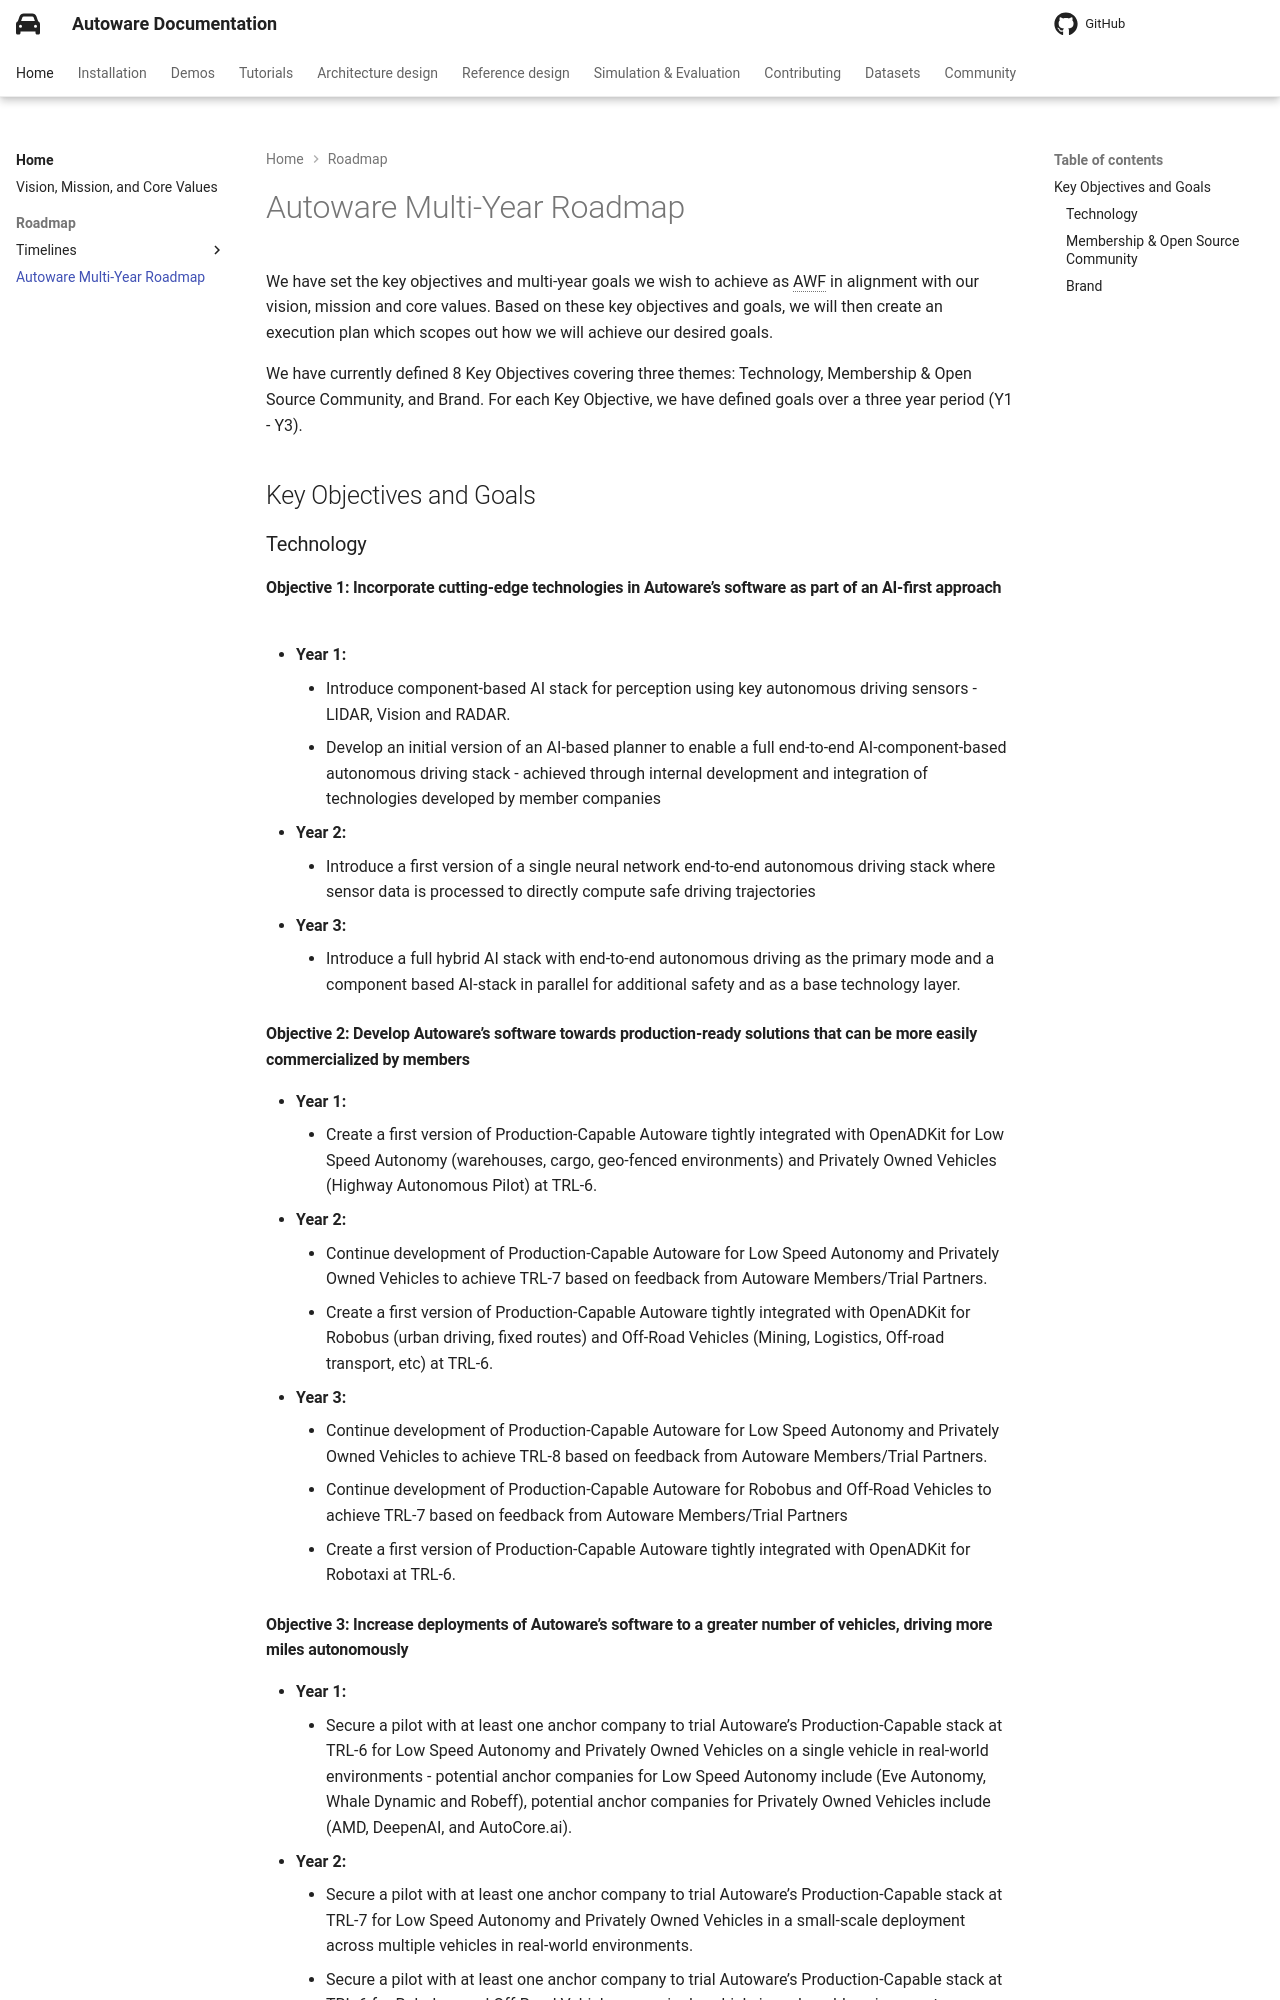

repository: autowarefoundation/autoware-documentation · page: pr-803/home/roadmap/multi-year-roadmap/index.html · generator: mkdocs

# Autoware Multi-Year Roadmap

We have set the key objectives and multi-year goals we wish to achieve as AWF in alignment with our vision, mission and core values. Based on these key objectives and goals, we will then create an execution plan which scopes out how we will achieve our desired goals.

We have currently defined 8 Key Objectives covering three themes: Technology, Membership & Open Source Community, and Brand. For each Key Objective, we have defined goals over a three year period (Y1 - Y3).

## Key Objectives and Goals

### Technology

#### Objective 1: Incorporate cutting-edge technologies in Autoware’s software as part of an AI-first approach

- **Year 1:**
  - Introduce component-based AI stack for perception using key autonomous driving sensors - LIDAR, Vision and RADAR.
  - Develop an initial version of an AI-based planner to enable a full end-to-end AI-component-based autonomous driving stack - achieved through internal development and integration of technologies developed by member companies
- **Year 2:**
  - Introduce a first version of a single neural network end-to-end autonomous driving stack where sensor data is processed to directly compute safe driving trajectories
- **Year 3:**
  - Introduce a full hybrid AI stack with end-to-end autonomous driving as the primary mode and a component based AI-stack in parallel for additional safety and as a base technology layer.

#### Objective 2: Develop Autoware’s software towards production-ready solutions that can be more easily commercialized by members

- **Year 1:**
  - Create a first version of Production-Capable Autoware tightly integrated with OpenADKit for Low Speed Autonomy (warehouses, cargo, geo-fenced environments) and Privately Owned Vehicles (Highway Autonomous Pilot) at TRL-6.
- **Year 2:**
  - Continue development of Production-Capable Autoware for Low Speed Autonomy and Privately Owned Vehicles to achieve TRL-7 based on feedback from Autoware Members/Trial Partners.
  - Create a first version of Production-Capable Autoware tightly integrated with OpenADKit for Robobus (urban driving, fixed routes) and Off-Road Vehicles (Mining, Logistics, Off-road transport, etc) at TRL-6.
- **Year 3:**
  - Continue development of Production-Capable Autoware for Low Speed Autonomy and Privately Owned Vehicles to achieve TRL-8 based on feedback from Autoware Members/Trial Partners.
  - Continue development of Production-Capable Autoware for Robobus and Off-Road Vehicles to achieve TRL-7 based on feedback from Autoware Members/Trial Partners
  - Create a first version of Production-Capable Autoware tightly integrated with OpenADKit for Robotaxi at TRL-6.
